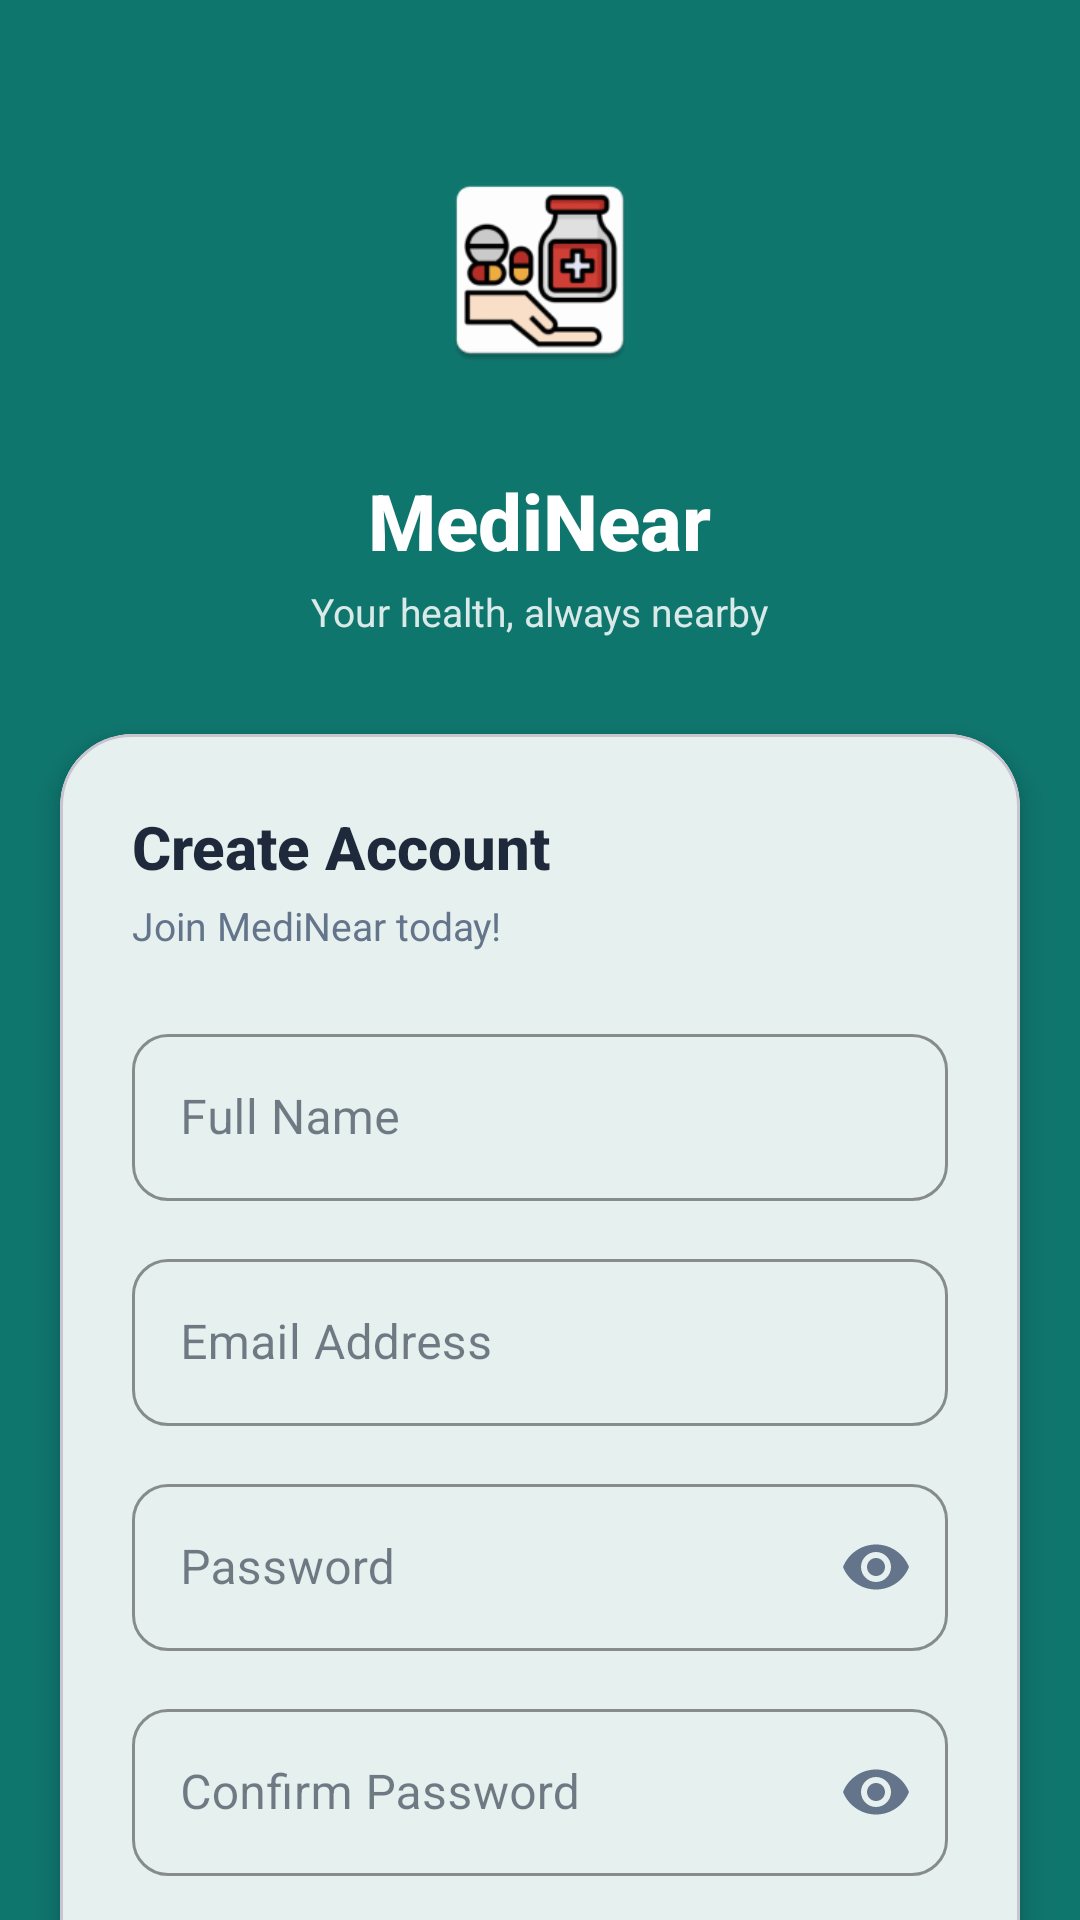

The Android layout XML behind this screen, and the referenced resources:
<!-- AndroidManifest.xml: application theme Theme.MediNear -->
<!-- res/layout/activity_register.xml -->
<?xml version="1.0" encoding="utf-8"?>
<androidx.core.widget.NestedScrollView xmlns:android="http://schemas.android.com/apk/res/android"
    xmlns:app="http://schemas.android.com/apk/res-auto"
    android:layout_width="match_parent"
    android:layout_height="match_parent"
    android:fillViewport="true"
    android:background="@drawable/bg_login_gradient">

    <LinearLayout
        android:layout_width="match_parent"
        android:layout_height="wrap_content"
        android:orientation="vertical">

        
        <LinearLayout
            android:layout_width="match_parent"
            android:layout_height="wrap_content"
            android:orientation="vertical"
            android:gravity="center"
            android:paddingTop="40dp"
            android:paddingBottom="32dp">

            
            <FrameLayout
                android:layout_width="100dp"
                android:layout_height="100dp"
                android:background="@drawable/circle_logo_bg"
                android:elevation="4dp">

                <ImageView
                    android:layout_width="70dp"
                    android:layout_height="70dp"
                    android:layout_gravity="center"
                    android:src="@mipmap/ic_launcher"
                    android:contentDescription="App Logo" />
            </FrameLayout>

            <TextView
                android:layout_width="wrap_content"
                android:layout_height="wrap_content"
                android:layout_marginTop="16dp"
                android:text="MediNear"
                android:textColor="@android:color/white"
                android:textSize="26sp"
                android:textStyle="bold"
                android:fontFamily="sans-serif-medium" />

            <TextView
                android:layout_width="wrap_content"
                android:layout_height="wrap_content"
                android:layout_marginTop="4dp"
                android:text="Your health, always nearby"
                android:textColor="@android:color/white"
                android:alpha="0.85"
                android:textSize="13sp" />
        </LinearLayout>

        
        <com.google.android.material.card.MaterialCardView
            android:layout_width="match_parent"
            android:layout_height="wrap_content"
            android:layout_marginStart="20dp"
            android:layout_marginEnd="20dp"
            android:layout_marginBottom="24dp"
            app:cardCornerRadius="24dp"
            app:cardElevation="6dp"
            app:cardBackgroundColor="@color/surface_card">

            <LinearLayout
                android:layout_width="match_parent"
                android:layout_height="wrap_content"
                android:orientation="vertical"
                android:padding="24dp">

                <TextView
                    android:layout_width="match_parent"
                    android:layout_height="wrap_content"
                    android:text="Create Account"
                    android:textSize="20sp"
                    android:textStyle="bold"
                    android:fontFamily="sans-serif-medium"
                    android:textColor="@color/text_primary"
                    android:layout_marginBottom="4dp" />

                <TextView
                    android:layout_width="match_parent"
                    android:layout_height="wrap_content"
                    android:text="Join MediNear today!"
                    android:textSize="13sp"
                    android:textColor="@color/text_secondary"
                    android:layout_marginBottom="22dp" />

                
                <com.google.android.material.textfield.TextInputLayout
                    android:layout_width="match_parent"
                    android:layout_height="wrap_content"
                    android:layout_marginBottom="14dp"
                    app:boxStrokeColor="@color/brand_primary"
                    app:hintTextColor="@color/brand_primary"
                    app:boxCornerRadiusTopStart="12dp"
                    app:boxCornerRadiusTopEnd="12dp"
                    app:boxCornerRadiusBottomStart="12dp"
                    app:boxCornerRadiusBottomEnd="12dp"
                    style="@style/Widget.MaterialComponents.TextInputLayout.OutlinedBox">

                    <com.google.android.material.textfield.TextInputEditText
                        android:id="@+id/etName"
                        android:layout_width="match_parent"
                        android:layout_height="wrap_content"
                        android:hint="Full Name"
                        android:textColor="@color/text_primary"
                        android:inputType="textPersonName" />
                </com.google.android.material.textfield.TextInputLayout>

                
                <com.google.android.material.textfield.TextInputLayout
                    android:layout_width="match_parent"
                    android:layout_height="wrap_content"
                    android:layout_marginBottom="14dp"
                    app:boxStrokeColor="@color/brand_primary"
                    app:hintTextColor="@color/brand_primary"
                    app:boxCornerRadiusTopStart="12dp"
                    app:boxCornerRadiusTopEnd="12dp"
                    app:boxCornerRadiusBottomStart="12dp"
                    app:boxCornerRadiusBottomEnd="12dp"
                    style="@style/Widget.MaterialComponents.TextInputLayout.OutlinedBox">

                    <com.google.android.material.textfield.TextInputEditText
                        android:id="@+id/etEmail"
                        android:layout_width="match_parent"
                        android:layout_height="wrap_content"
                        android:hint="Email Address"
                        android:textColor="@color/text_primary"
                        android:inputType="textEmailAddress" />
                </com.google.android.material.textfield.TextInputLayout>

                
                <com.google.android.material.textfield.TextInputLayout
                    android:layout_width="match_parent"
                    android:layout_height="wrap_content"
                    android:layout_marginBottom="14dp"
                    app:boxStrokeColor="@color/brand_primary"
                    app:hintTextColor="@color/brand_primary"
                    app:boxCornerRadiusTopStart="12dp"
                    app:boxCornerRadiusTopEnd="12dp"
                    app:boxCornerRadiusBottomStart="12dp"
                    app:boxCornerRadiusBottomEnd="12dp"
                    app:passwordToggleEnabled="true"
                    app:passwordToggleTint="@color/text_secondary"
                    style="@style/Widget.MaterialComponents.TextInputLayout.OutlinedBox">

                    <com.google.android.material.textfield.TextInputEditText
                        android:id="@+id/etPassword"
                        android:layout_width="match_parent"
                        android:layout_height="wrap_content"
                        android:hint="Password"
                        android:textColor="@color/text_primary"
                        android:inputType="textPassword" />
                </com.google.android.material.textfield.TextInputLayout>

                
                <com.google.android.material.textfield.TextInputLayout
                    android:layout_width="match_parent"
                    android:layout_height="wrap_content"
                    android:layout_marginBottom="8dp"
                    app:boxStrokeColor="@color/brand_primary"
                    app:hintTextColor="@color/brand_primary"
                    app:boxCornerRadiusTopStart="12dp"
                    app:boxCornerRadiusTopEnd="12dp"
                    app:boxCornerRadiusBottomStart="12dp"
                    app:boxCornerRadiusBottomEnd="12dp"
                    app:passwordToggleEnabled="true"
                    app:passwordToggleTint="@color/text_secondary"
                    style="@style/Widget.MaterialComponents.TextInputLayout.OutlinedBox">

                    <com.google.android.material.textfield.TextInputEditText
                        android:id="@+id/etConfirmPassword"
                        android:layout_width="match_parent"
                        android:layout_height="wrap_content"
                        android:hint="Confirm Password"
                        android:textColor="@color/text_primary"
                        android:inputType="textPassword" />
                </com.google.android.material.textfield.TextInputLayout>

                
                <Button
                    android:id="@+id/btnRegister"
                    android:layout_width="match_parent"
                    android:layout_height="52dp"
                    android:text="Create Account"
                    android:textAllCaps="false"
                    android:textColor="@android:color/white"
                    android:textSize="15sp"
                    android:textStyle="bold"
                    android:background="@drawable/bg_button_primary"
                    android:backgroundTint="@null"
                    android:layout_marginBottom="14dp"
                    android:layout_marginTop="12dp" />

                
                <ProgressBar
                    android:id="@+id/progressBar"
                    android:layout_width="wrap_content"
                    android:layout_height="wrap_content"
                    android:layout_gravity="center"
                    android:indeterminateTint="@color/brand_primary"
                    android:visibility="gone"
                    android:layout_marginBottom="8dp" />

                
                <LinearLayout
                    android:layout_width="match_parent"
                    android:layout_height="wrap_content"
                    android:orientation="horizontal"
                    android:gravity="center"
                    android:layout_marginTop="6dp">

                    <TextView
                        android:layout_width="wrap_content"
                        android:layout_height="wrap_content"
                        android:text="Already have an account? "
                        android:textSize="13sp"
                        android:textColor="@color/text_secondary" />

                    <TextView
                        android:id="@+id/tvLogin"
                        android:layout_width="wrap_content"
                        android:layout_height="wrap_content"
                        android:text="Sign In"
                        android:textSize="13sp"
                        android:textStyle="bold"
                        android:textColor="@color/brand_primary"
                        android:padding="4dp"
                        android:clickable="true"
                        android:focusable="true"
                        android:background="?android:attr/selectableItemBackgroundBorderless" />
                </LinearLayout>

            </LinearLayout>
        </com.google.android.material.card.MaterialCardView>
    </LinearLayout>
</androidx.core.widget.NestedScrollView>
<!-- resources referenced by this layout -->
<resources>
  <color name="brand_primary">#0F766E</color>
  <color name="surface_card">#FFFFFF</color>
  <color name="text_primary">#1E293B</color>
  <color name="text_secondary">#64748B</color>
  <!-- drawable bg_button_primary (drawable) -->
  <?xml version="1.0" encoding="utf-8"?>
  <ripple xmlns:android="http://schemas.android.com/apk/res/android"
      android:color="#33FFFFFF">
      <item>
          <shape android:shape="rectangle">
              <solid android:color="@color/brand_primary" />
              <corners android:radius="12dp" />
          </shape>
      </item>
  </ripple>
  <!-- drawable bg_login_gradient (drawable) -->
  <?xml version="1.0" encoding="utf-8"?>
  <shape xmlns:android="http://schemas.android.com/apk/res/android">
      <solid android:color="@color/brand_primary" />
  </shape>
  <!-- mipmap ic_launcher: webp bitmap (mipmap-hdpi, 2766 bytes) -->
  <style name="Theme.MediNear" parent="Base.Theme.MediNear" />
  <style name="Base.Theme.MediNear" parent="Theme.Material3.DayNight.NoActionBar">
          
          <item name="colorPrimary">@color/brand_primary</item>
          <item name="colorOnPrimary">@android:color/white</item>
          <item name="colorPrimaryContainer">@color/brand_primary_soft</item>
          <item name="colorOnPrimaryContainer">@color/brand_primary_dark</item>
  
          
          <item name="colorSecondary">@color/brand_primary</item>
          <item name="colorOnSecondary">@android:color/white</item>
          <item name="colorSecondaryContainer">@color/brand_primary_soft</item>
          <item name="colorOnSecondaryContainer">@color/brand_primary_dark</item>
  
          
          <item name="android:colorBackground">@color/bg_screen</item>
          <item name="colorSurface">@color/surface_card</item>
          <item name="colorOnSurface">@color/text_primary</item>
  
          
          <item name="colorError">@color/danger</item>
  
          
          <item name="android:statusBarColor">@color/brand_primary_dark</item>
      </style>
  <color name="brand_primary_soft">#E6F4F1</color>
  <color name="brand_primary_dark">#0B5750</color>
  <color name="bg_screen">#F7F9F9</color>
  <color name="danger">#DC2626</color>
</resources>
